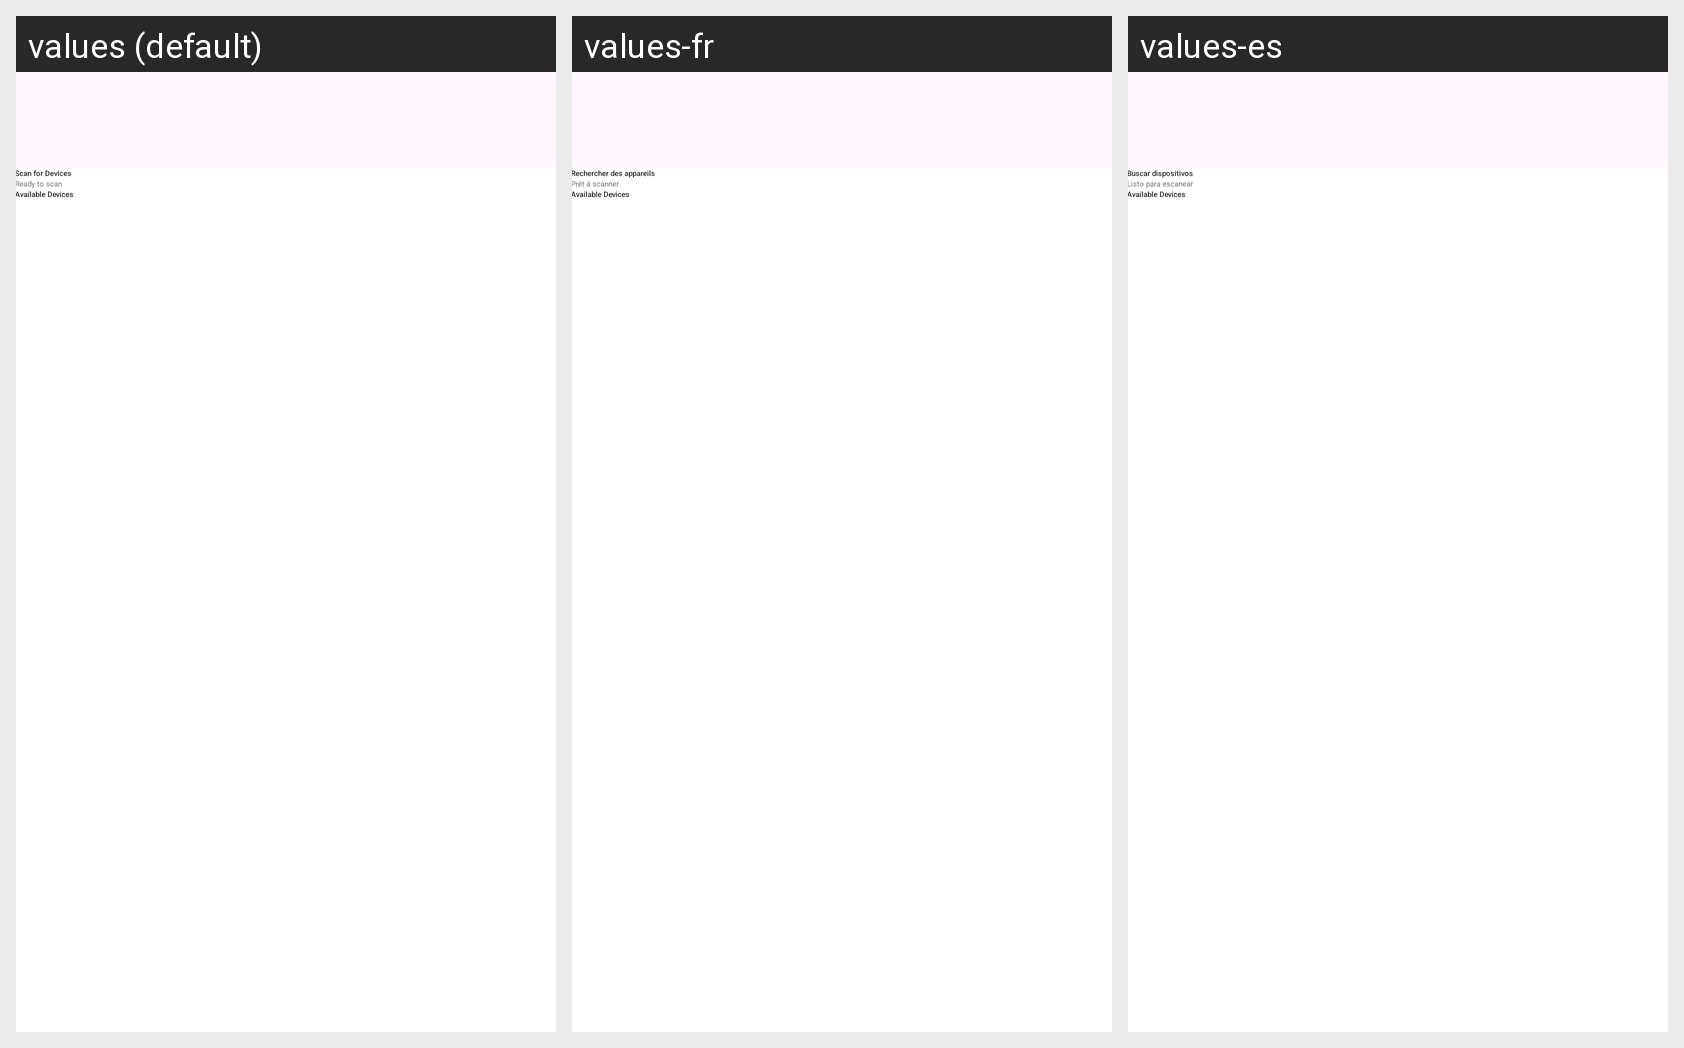

Here is an Android app screen in its default locale and in the app's own translations. Write out the translated-string differences for the strings that appear on this screen.
Android screen res/layout/activity_pairing.xml rendered under 3 locales, left to right: values (default), values-fr, values-es. Device: Nexus 5 (rendered at 1080×1920; each locale shown at half size, 540×960, under a caption strip naming it); theme Theme.RobotControl.
Strings drawn on this screen, with the default value and each locale's value (text and hints the layout hard-codes, and strings that could not be matched under every locale, appear in the picture but are not listed):

scan_devices
  values: Scan for Devices
  values-fr: Rechercher des appareils
  values-es: Buscar dispositivos

ready_to_scan
  values: Ready to scan
  values-fr: Prêt à scanner
  values-es: Listo para escanear
